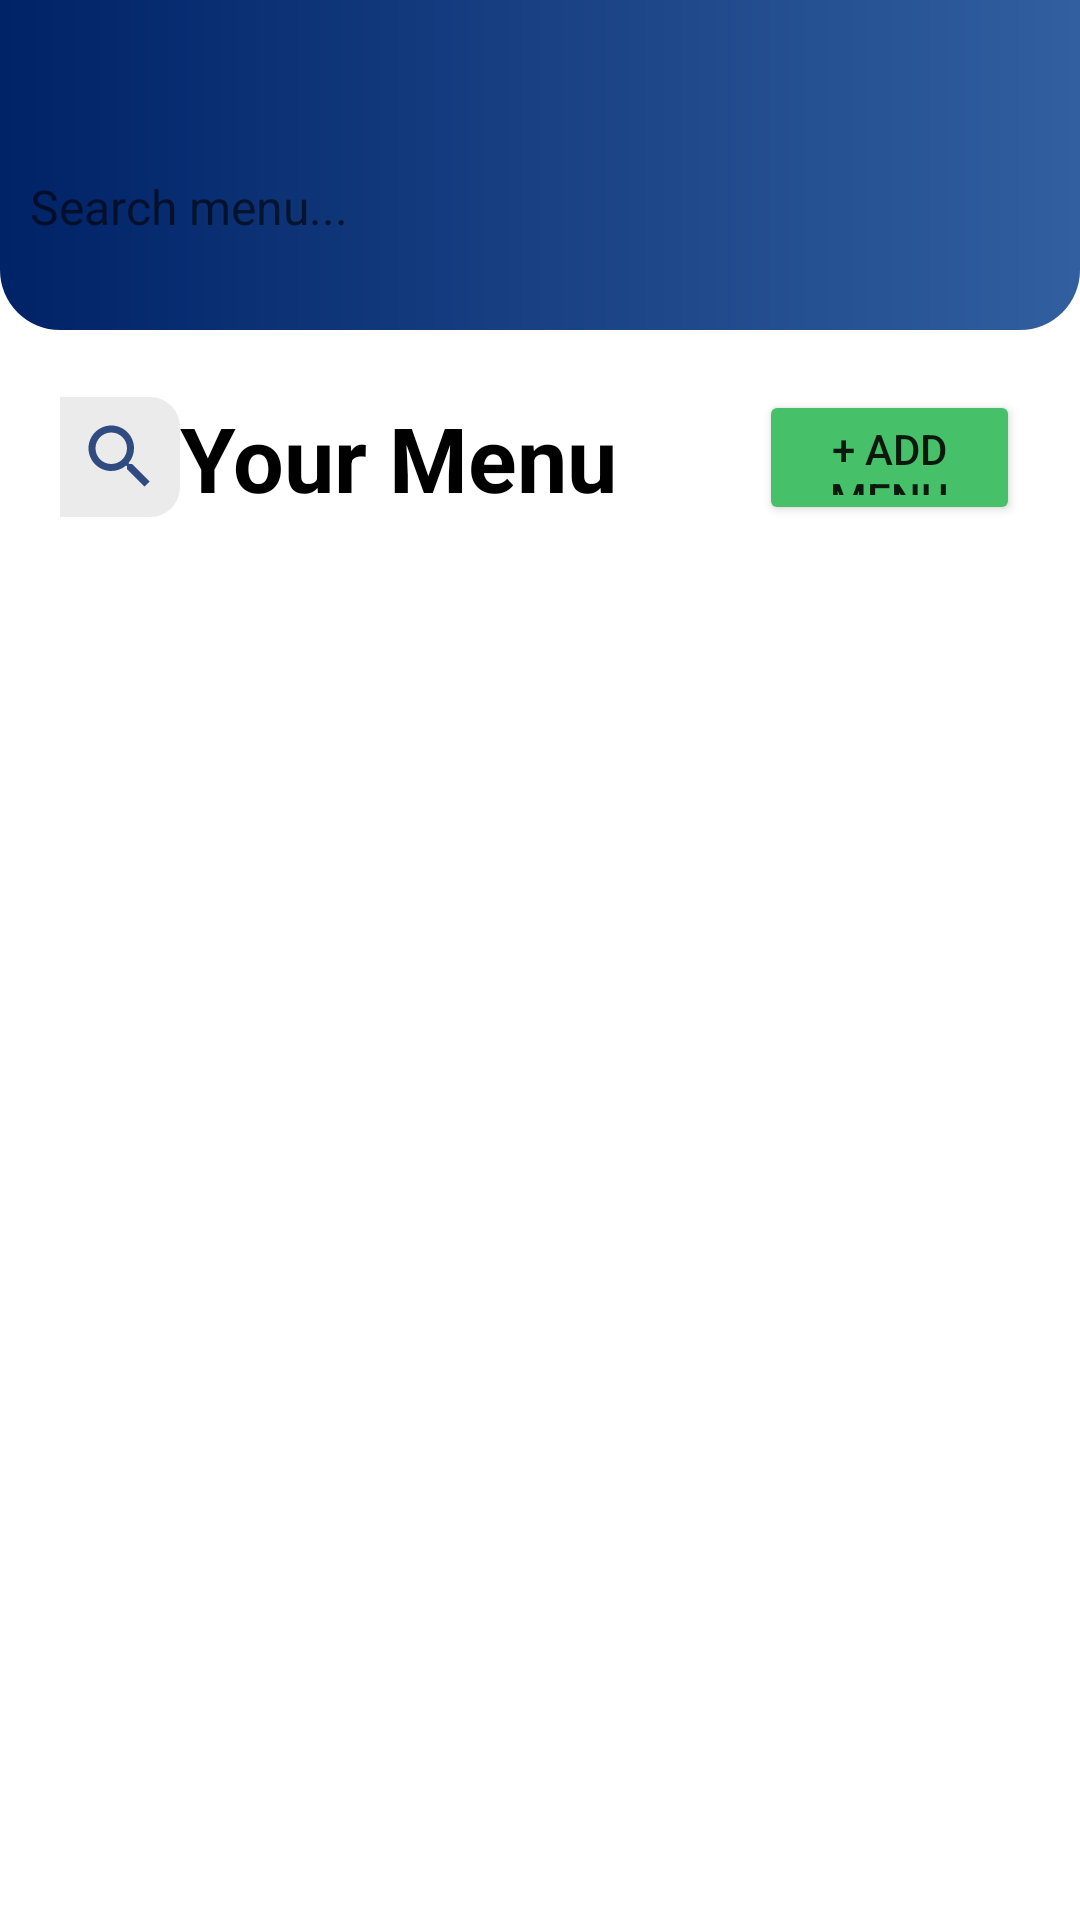

The Android layout XML behind this screen, and the referenced resources:
<!-- AndroidManifest.xml: application theme Theme.Foodro_Home -->
<!-- res/layout/merchant_menu.xml -->
<?xml version="1.0" encoding="utf-8"?>
<FrameLayout xmlns:android="http://schemas.android.com/apk/res/android"
    xmlns:app="http://schemas.android.com/apk/res-auto"
    xmlns:tools="http://schemas.android.com/tools"
    android:layout_width="match_parent"
    android:layout_height="match_parent"
    tools:context="com.latutslab_00000053580.foodro_merchant.MenuMerchant">

    <LinearLayout
        android:layout_width="match_parent"
        android:layout_height="wrap_content"
        android:orientation="vertical">

        <LinearLayout
            android:layout_width="match_parent"
            android:layout_height="110dp"
            android:background="@drawable/header"
            android:gravity="center"
            android:orientation="vertical">

            <LinearLayout
                android:layout_width="370dp"
                android:layout_height="42dp"
                android:layout_marginTop="30dp"
                android:background="@drawable/search_bar"
                android:orientation="horizontal">

                <EditText
                    android:layout_width="0dp"
                    android:layout_height="40dp"
                    android:layout_weight="1"
                    android:background="@null"
                    android:hint="Search menu..."
                    android:imeOptions="actionSearch"
                    android:inputType="text"
                    android:paddingStart="15dp"
                    android:paddingEnd="15dp"
                    android:textColor="@color/colorAccent"
                    android:textSize="16sp" />

            </LinearLayout>

        </LinearLayout>

        <LinearLayout
            android:layout_width="match_parent"
            android:layout_height="wrap_content"
            android:layout_marginTop="20dp"
            android:layout_marginLeft="20dp"
            android:layout_marginRight="20dp"
            android:gravity="center"
            android:orientation="horizontal">


            <ImageView
                android:layout_width="40dp"
                android:layout_height="40dp"
                android:background="@drawable/search_icon_background"
                android:contentDescription="@string/app_name"
                android:padding="6dp"
                android:src="@drawable/ic_baseline_search_24" />

            <TextView
                android:id="@+id/textView8"
                android:layout_width="wrap_content"
                android:layout_height="wrap_content"
                android:layout_weight="1"
                android:text="Your Menu"
                android:textStyle="bold"
                android:textSize="30dp"
                android:textColor="#000000"/>

            <Button
                android:id="@+id/buttonAddMenu"
                android:layout_width="40dp"
                android:layout_height="45dp"
                android:layout_weight="1"
                android:text="+ Add Menu"
                android:backgroundTint="#47C169"/>
        </LinearLayout>

        <androidx.recyclerview.widget.RecyclerView
            android:id="@+id/menuMerchantRV"
            android:layout_width="match_parent"
            android:layout_height="match_parent" />

    </LinearLayout>
</FrameLayout>
<!-- resources referenced by this layout -->
<resources>
  <color name="colorAccent">#333333</color>
  <!-- drawable header (drawable) -->
  <?xml version="1.0" encoding="utf-8"?>
  <shape xmlns:android="http://schemas.android.com/apk/res/android"
      android:shape="rectangle">
  
      <gradient
          android:angle="0"
          android:startColor="@color/colorStart"
          android:endColor="@color/colorEnd"
          android:type="linear"
          />
      <corners
          android:bottomLeftRadius="20dp"
          android:bottomRightRadius="20dp" />
  </shape>
  <!-- drawable ic_baseline_search_24 (drawable) -->
  <vector android:alpha="0.8" android:height="24dp" android:tint="#002267"
      android:viewportHeight="24" android:viewportWidth="24"
      android:width="24dp" xmlns:android="http://schemas.android.com/apk/res/android">
      <path android:fillColor="@android:color/white" android:pathData="M15.5,14h-0.79l-0.28,-0.27C15.41,12.59 16,11.11 16,9.5 16,5.91 13.09,3 9.5,3S3,5.91 3,9.5 5.91,16 9.5,16c1.61,0 3.09,-0.59 4.23,-1.57l0.27,0.28v0.79l5,4.99L20.49,19l-4.99,-5zM9.5,14C7.01,14 5,11.99 5,9.5S7.01,5 9.5,5 14,7.01 14,9.5 11.99,14 9.5,14z"/>
  </vector>
  <!-- drawable search_icon_background (drawable) -->
  <?xml version="1.0" encoding="utf-8"?>
  <shape xmlns:android="http://schemas.android.com/apk/res/android"
  android:shape="rectangle">
  
  <solid android:color="#EBEBEB" />
  <corners
      android:bottomRightRadius="10dp"
      android:topRightRadius="10dp" />
  
  </shape>
  <string name="app_name">Foodro_Home</string>
  <style name="Theme.Foodro_Home" parent="Theme.MaterialComponents.DayNight.NoActionBar">
          
          <item name="colorPrimary">@color/purple_500</item>
          <item name="colorPrimaryVariant">@color/purple_700</item>
          <item name="colorOnPrimary">@color/white</item>
          
          <item name="colorSecondary">@color/teal_200</item>
          <item name="colorSecondaryVariant">@color/teal_700</item>
          <item name="colorOnSecondary">@color/black</item>
          
          <item name="android:statusBarColor" tools:targetApi="l">?attr/colorPrimaryVariant</item>
          
  
      </style>
  <color name="colorStart">#002267</color>
  <color name="colorEnd">#315FA0</color>
  <color name="purple_500">#FF6200EE</color>
  <color name="purple_700">#FF3700B3</color>
  <color name="white">#FFFFFFFF</color>
  <color name="teal_200">#FF03DAC5</color>
  <color name="teal_700">#FF018786</color>
  <color name="black">#FF000000</color>
</resources>
